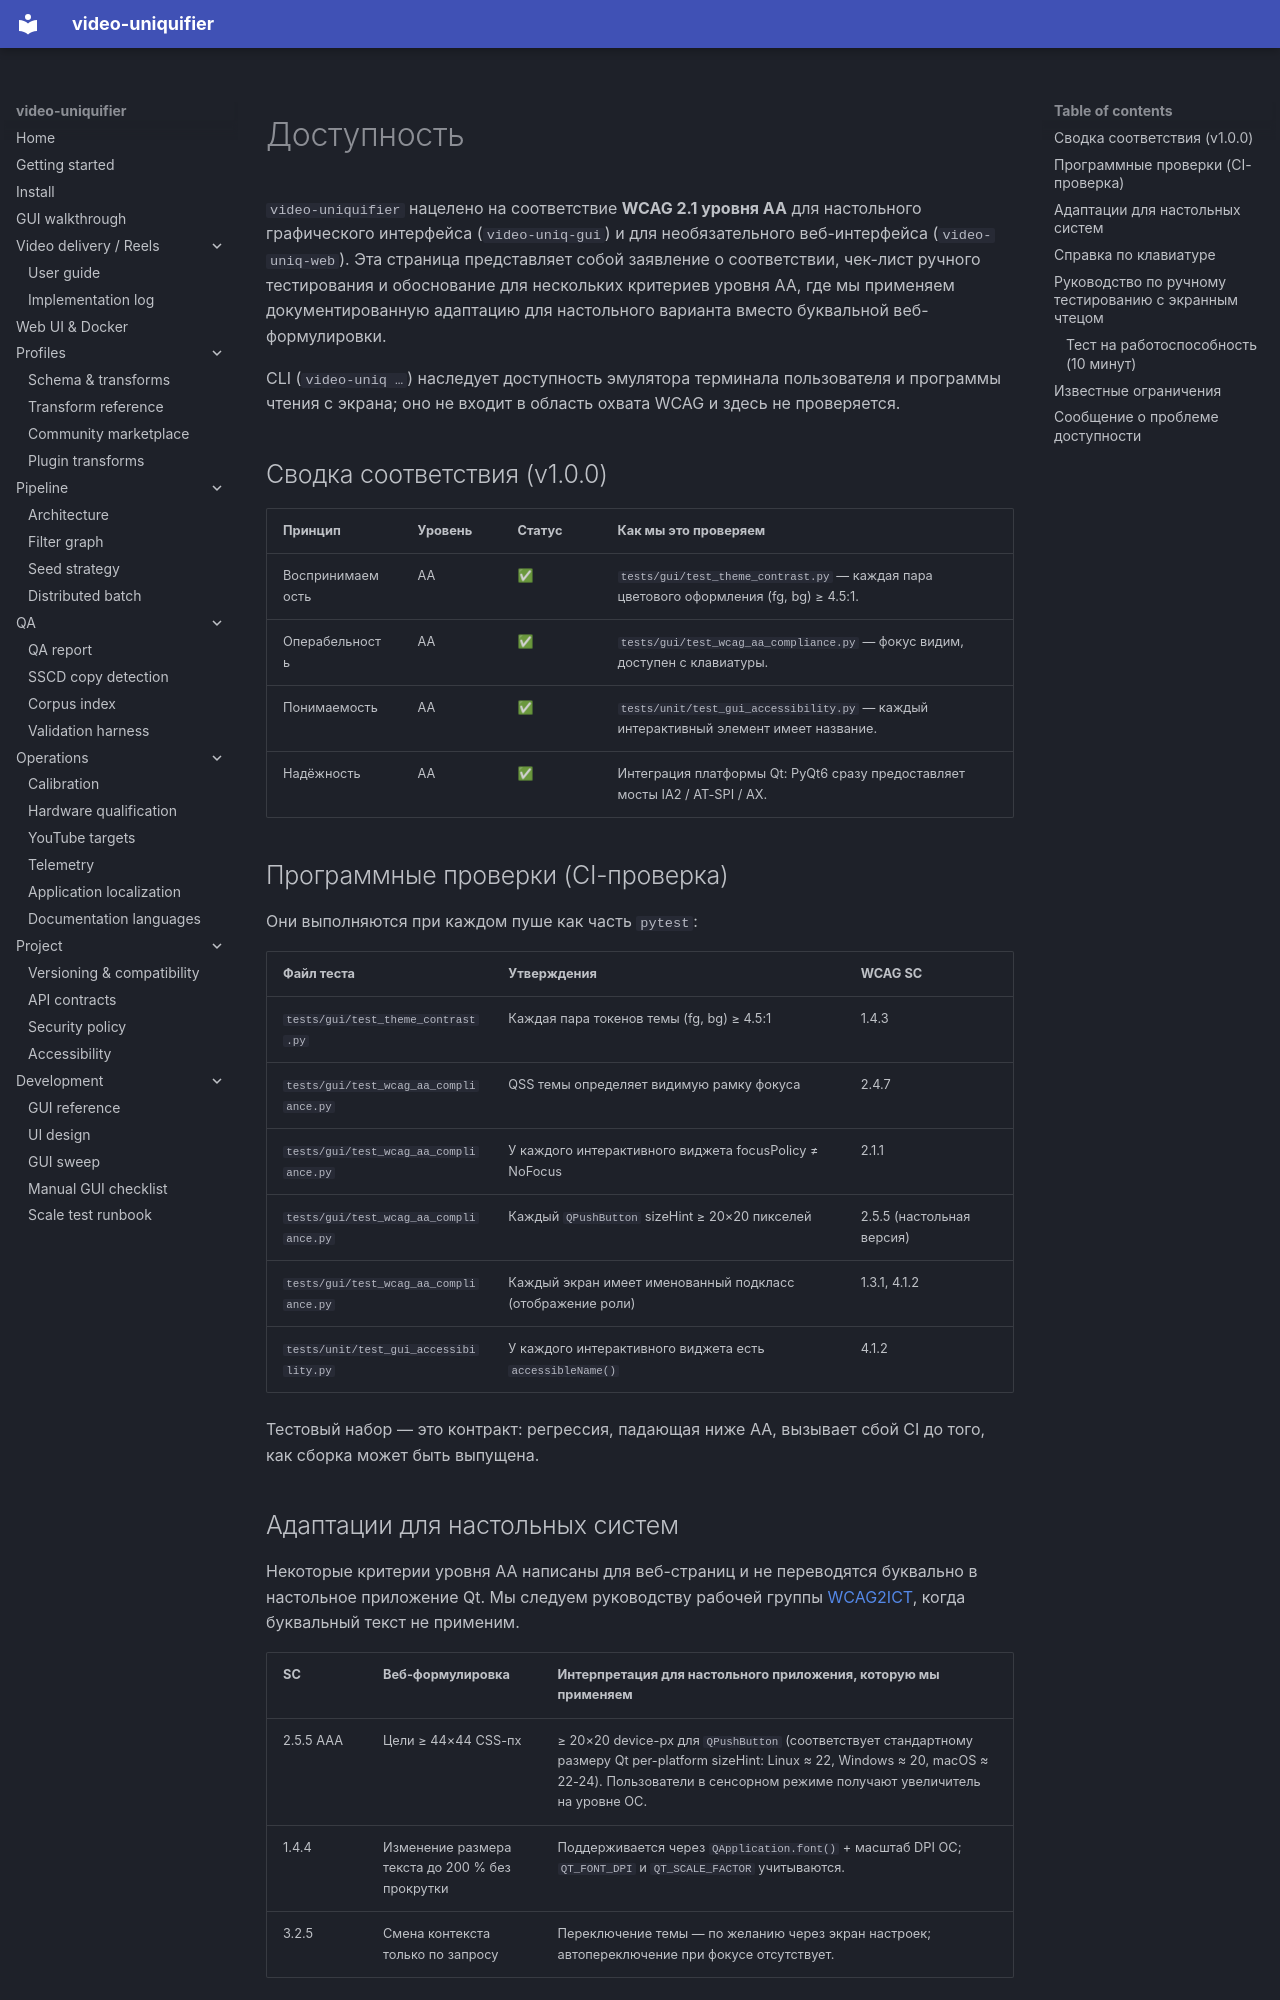

repository: Hostlife22/video-uniquifier · page: ru/accessibility/index.html · generator: mkdocs

<a id="accessibility"></a>

# Доступность

`video-uniquifier` нацелено на соответствие **WCAG 2.1 уровня AA** для настольного графического интерфейса (`video-uniq-gui`) и для необязательного веб-интерфейса (`video-uniq-web`). Эта страница представляет собой заявление о соответствии, чек-лист ручного тестирования и обоснование для нескольких критериев уровня AA, где мы применяем документированную адаптацию для настольного варианта вместо буквальной веб-формулировки.

CLI (`video-uniq …`) наследует доступность эмулятора терминала пользователя и программы чтения с экрана; оно не входит в область охвата WCAG и здесь не проверяется.

<a id="conformance-summary-v100"></a>

## Сводка соответствия (v1.0.0)

|Принцип|Уровень|Статус|Как мы это проверяем|
|----------------|-------|--------|----------------------------------------------------------------------------------|
|Воспринимаемость| AA    | ✅      |`tests/gui/test_theme_contrast.py` — каждая пара цветового оформления (fg, bg) ≥ 4.5:1.|
|Операбельность| AA    | ✅      |`tests/gui/test_wcag_aa_compliance.py` — фокус видим, доступен с клавиатуры.|
|Понимаемость| AA    | ✅      |`tests/unit/test_gui_accessibility.py` — каждый интерактивный элемент имеет название.|
|Надёжность| AA    | ✅      |Интеграция платформы Qt: PyQt6 сразу предоставляет мосты IA2 / AT-SPI / AX.|

<a id="programmatic-checks-ci-gate"></a>

## Программные проверки (CI-проверка)

Они выполняются при каждом пуше как часть `pytest`:

|Файл теста|Утверждения| WCAG SC          |
|-------------------------------------------------|----------------------------------------------------|------------------|
| `tests/gui/test_theme_contrast.py`              |Каждая пара токенов темы (fg, bg) ≥ 4.5:1| 1.4.3            |
| `tests/gui/test_wcag_aa_compliance.py`          |QSS темы определяет видимую рамку фокуса| 2.4.7            |
| `tests/gui/test_wcag_aa_compliance.py`          |У каждого интерактивного виджета focusPolicy ≠ NoFocus| 2.1.1            |
| `tests/gui/test_wcag_aa_compliance.py`          |Каждый `QPushButton` sizeHint ≥ 20×20 пикселей|2.5.5 (настольная версия)|
| `tests/gui/test_wcag_aa_compliance.py`          |Каждый экран имеет именованный подкласс (отображение роли)| 1.3.1, 4.1.2     |
| `tests/unit/test_gui_accessibility.py`          |У каждого интерактивного виджета есть `accessibleName()`| 4.1.2            |

Тестовый набор — это контракт: регрессия, падающая ниже AA, вызывает сбой CI до того, как сборка может быть выпущена.

<a id="desktop-adaptations"></a>

## Адаптации для настольных систем

Некоторые критерии уровня AA написаны для веб-страниц и не переводятся буквально в настольное приложение Qt. Мы следуем руководству рабочей группы [WCAG2ICT](https://www.w3.org/WAI/standards-guidelines/wcag/wcag2ict/), когда буквальный текст не применим.

| SC          |Веб-формулировка|Интерпретация для настольного приложения, которую мы применяем|
|-------------|----------------------------------------|--------------------------------------------------------------------------------------------|
| 2.5.5 AAA   |Цели ≥ 44×44 CSS-пx|≥ 20×20 device-px для `QPushButton` (соответствует стандартному размеру Qt per-platform sizeHint: Linux ≈ 22, Windows ≈ 20, macOS ≈ 22-24). Пользователи в сенсорном режиме получают увеличитель на уровне ОС.|
| 1.4.4       |Изменение размера текста до 200 % без прокрутки|Поддерживается через `QApplication.font()` + масштаб DPI ОС; `QT_FONT_DPI` и `QT_SCALE_FACTOR` учитываются.|
| 3.2.5       |Смена контекста только по запросу|Переключение темы — по желанию через экран настроек; автопереключение при фокусе отсутствует.|

<a id="keyboard-reference"></a>
